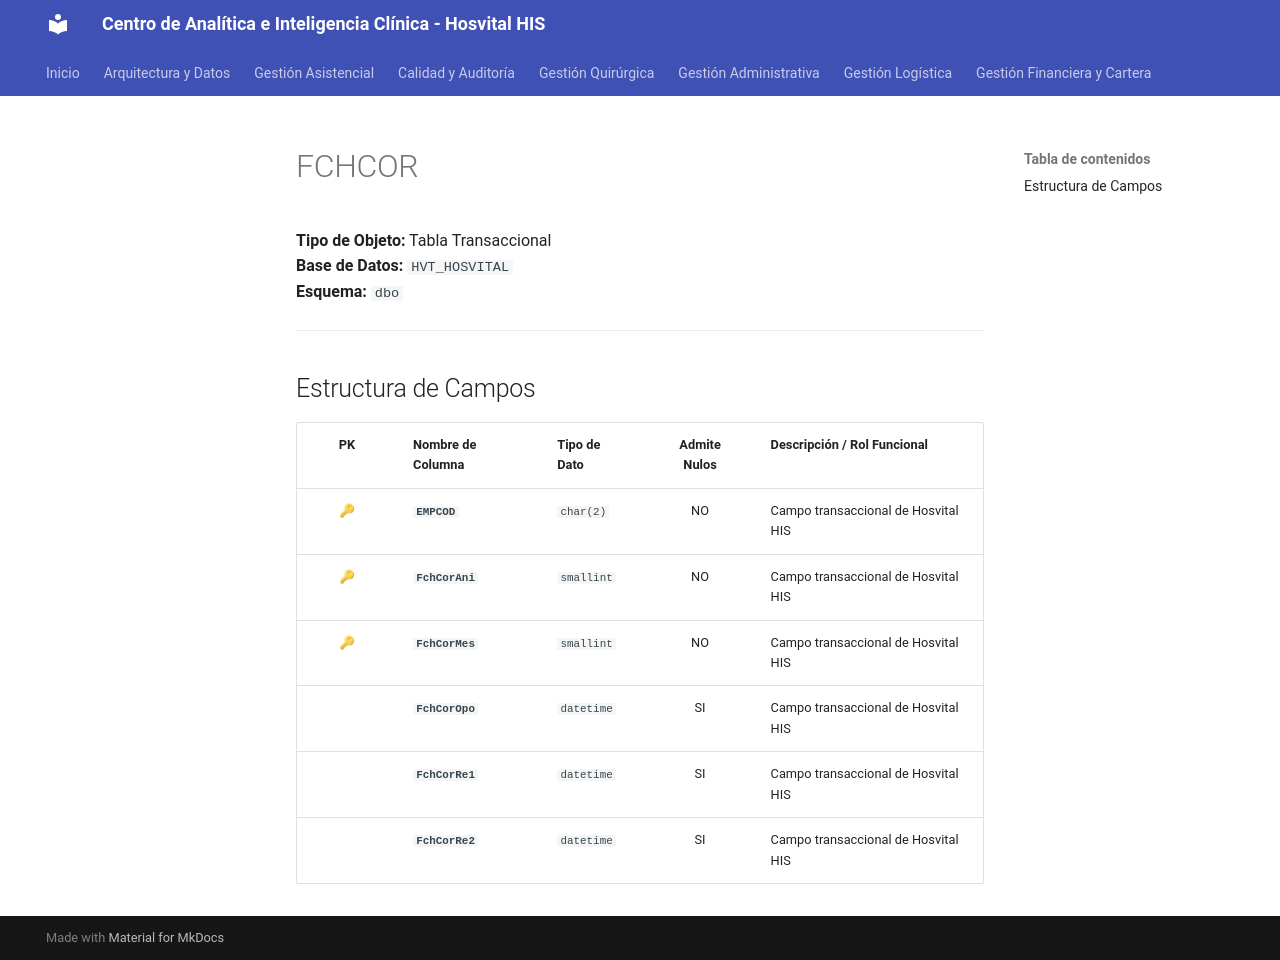

repository: SoporteSaludtech/superset-docs · page: diccionario-general/FCHCOR/index.html · generator: mkdocs

# FCHCOR

**Tipo de Objeto:** Tabla Transaccional  
**Base de Datos:** `HVT_HOSVITAL`  
**Esquema:** `dbo`

---

## Estructura de Campos

| PK | Nombre de Columna | Tipo de Dato | Admite Nulos | Descripción / Rol Funcional |
| :-: | :--- | :--- | :-: | :--- |
| 🔑 | **`EMPCOD`** | `char(2)` | NO | Campo transaccional de Hosvital HIS |
| 🔑 | **`FchCorAni`** | `smallint` | NO | Campo transaccional de Hosvital HIS |
| 🔑 | **`FchCorMes`** | `smallint` | NO | Campo transaccional de Hosvital HIS |
|  | **`FchCorOpo`** | `datetime` | SI | Campo transaccional de Hosvital HIS |
|  | **`FchCorRe1`** | `datetime` | SI | Campo transaccional de Hosvital HIS |
|  | **`FchCorRe2`** | `datetime` | SI | Campo transaccional de Hosvital HIS |
